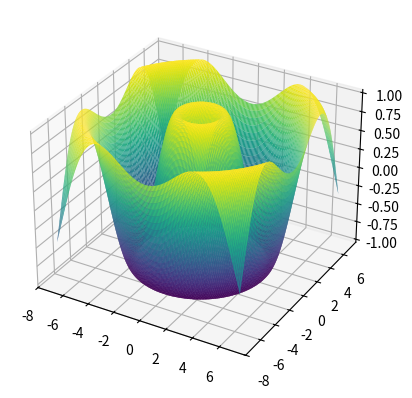

Recreate this plot in Python.
import matplotlib.pyplot as plt
import numpy as np
from mpl_toolkits.mplot3d import Axes3D

# Create the x, y, and z coordinate arrays
y,x = np.mgrid[-7:7:0.1, -7:7:0.1]
z = np.sin(np.sqrt(x**2 + y**2))

# Create a 3D surface plot
fig = plt.figure()
ax = fig.add_subplot(111, projection='3d')
ax.plot_surface(x, y, z, rstride=1, cstride=1, cmap='viridis', edgecolor='none')
plt.show()
